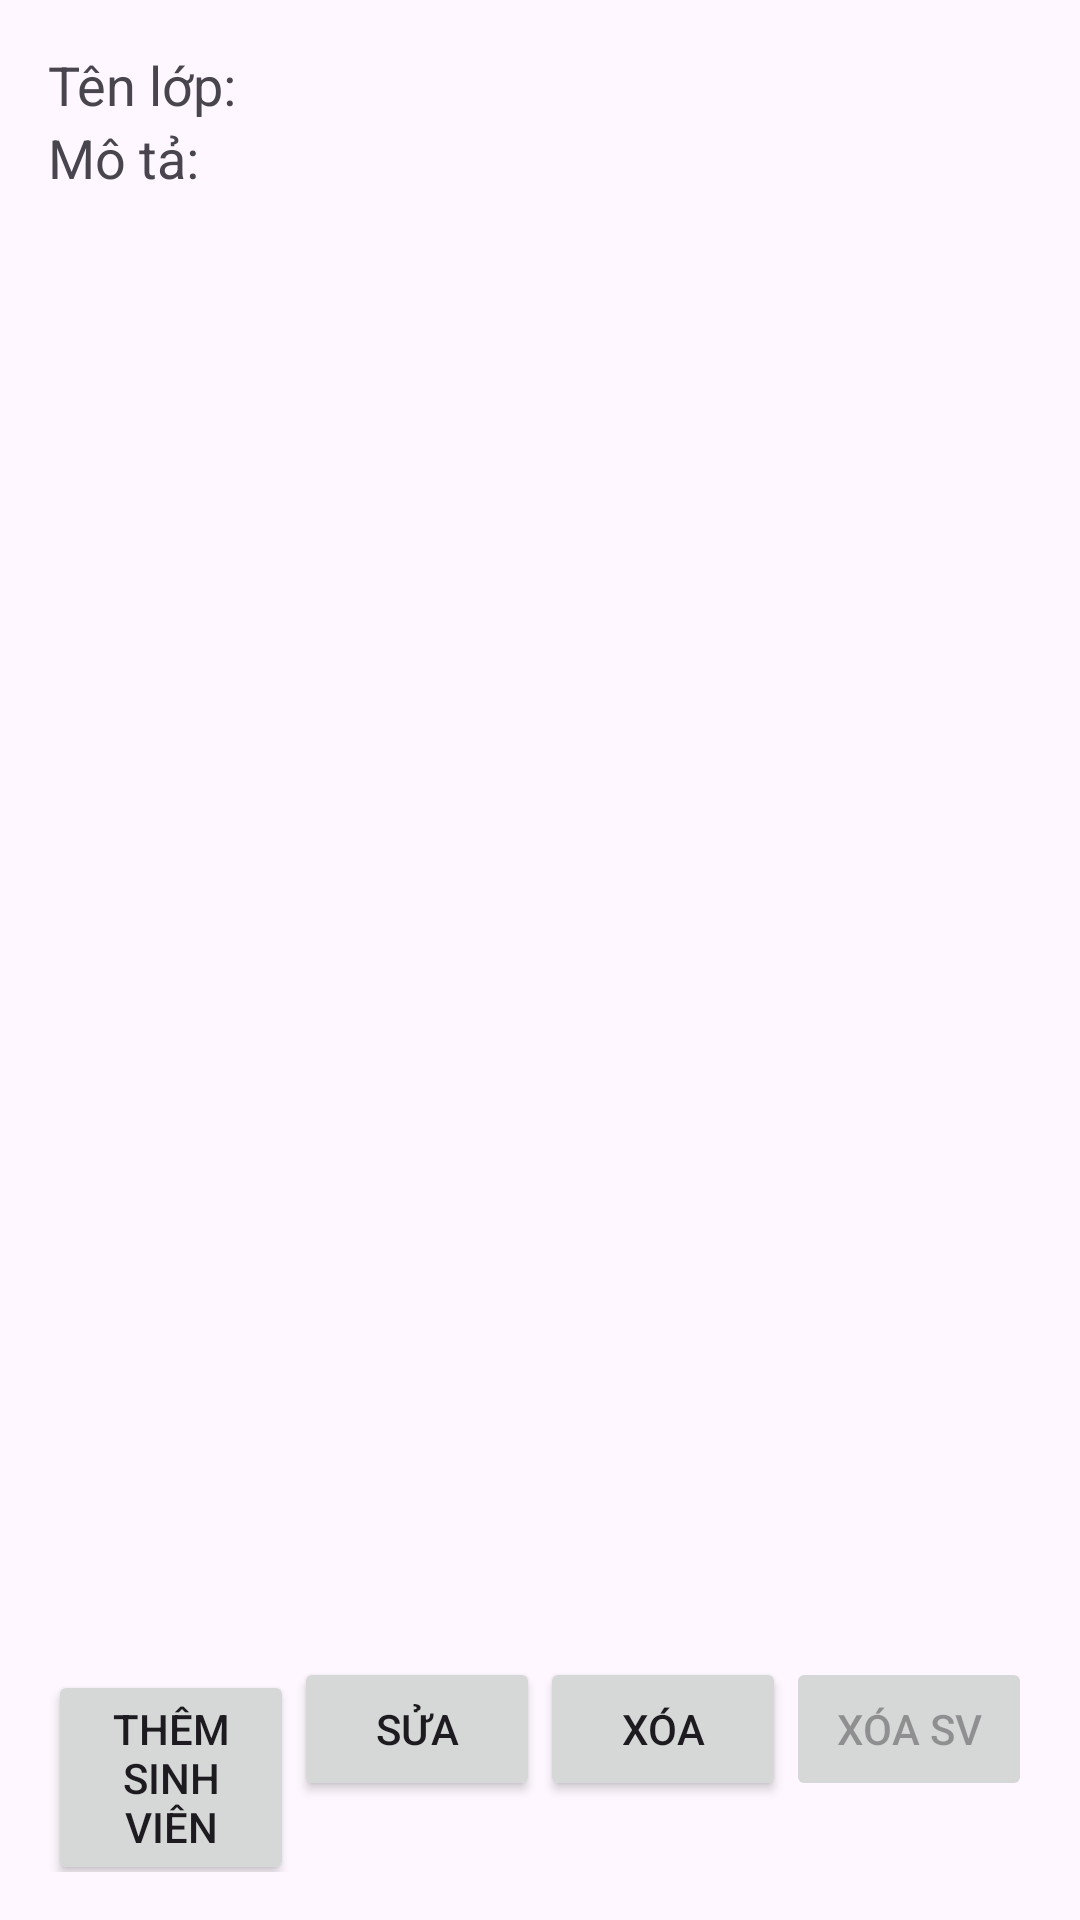

Write the Android layout XML for this screen, with the resource values it uses.
<!-- AndroidManifest.xml: application theme Theme.StudentManager -->
<!-- res/layout/activity_class_details.xml -->
<?xml version="1.0" encoding="utf-8"?>
<LinearLayout xmlns:android="http://schemas.android.com/apk/res/android"
    android:layout_width="match_parent"
    android:layout_height="match_parent"
    android:orientation="vertical"
    android:padding="16dp">

    <TextView
        android:id="@+id/tv_class_name"
        android:layout_width="match_parent"
        android:layout_height="wrap_content"
        android:text="Tên lớp: "
        android:textSize="18sp" />

    <TextView
        android:id="@+id/tv_class_description"
        android:layout_width="match_parent"
        android:layout_height="wrap_content"
        android:text="Mô tả: "
        android:textSize="18sp" />

    <ListView
        android:id="@+id/lv_students"
        android:layout_width="match_parent"
        android:layout_height="0dp"
        android:layout_weight="1"
        android:choiceMode="multipleChoice" />

    <LinearLayout
        android:layout_width="match_parent"
        android:layout_height="wrap_content"
        android:orientation="horizontal">

        <Button
            android:id="@+id/btn_add_student"
            android:layout_width="0dp"
            android:layout_height="wrap_content"
            android:layout_weight="1"
            android:text="Thêm sinh viên" />

        <Button
            android:id="@+id/btn_edit"
            android:layout_width="0dp"
            android:layout_height="wrap_content"
            android:layout_weight="1"
            android:text="Sửa" />

        <Button
            android:id="@+id/btn_delete"
            android:layout_width="0dp"
            android:layout_height="wrap_content"
            android:layout_weight="1"
            android:text="Xóa" />

        <Button
            android:id="@+id/btn_delete_students"
            android:layout_width="0dp"
            android:layout_height="wrap_content"
            android:layout_weight="1"
            android:enabled="false"
            android:text="Xóa SV" />



    </LinearLayout>

</LinearLayout>
<!-- resources referenced by this layout -->
<resources>
  <style name="Theme.StudentManager" parent="Base.Theme.StudentManager" />
  <style name="Base.Theme.StudentManager" parent="Theme.Material3.DayNight.NoActionBar">
          
          
      </style>
</resources>
